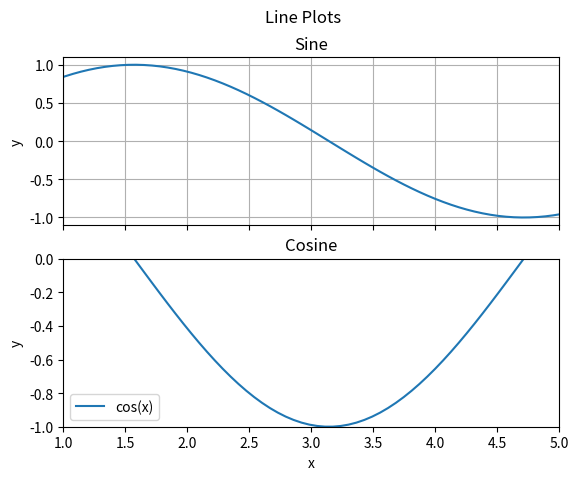
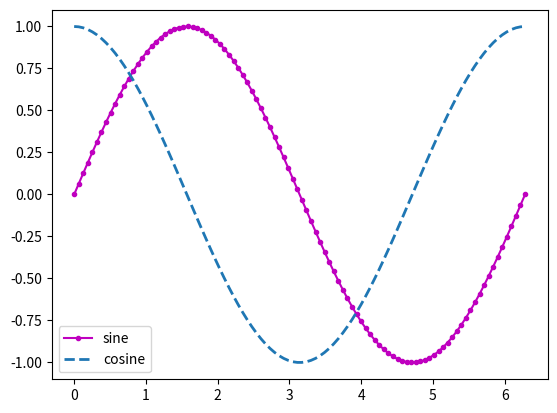

These figures' Python source, in order:
# Introduction to Plotting with Matplotlib

# See the Matplotlib section of this morning's Google doc 
# (https://docs.google.com/document/d/1_2_IhFYTBnNWIKik4M2GqbaY3i78IJDD9-6J4A3bNNI/edit?usp=sharing)
# or the Matplotlib Usage Guide 
# (https://matplotlib.org/tutorials/introductory/usage.html)
# for an introduction to Matplotlib terminology.

# **Disclaimer:** Matplotlib works differently in Jupyter notebooks than in scripts. I have done my best to make both formats behave as consistently as possible.

import numpy as np
# use default backend
import matplotlib.pyplot as plt
# turn off interactive plotting


# We can use the `subplots` function to create both a Figure and Axes within the figure.
 
# `subplots` will arrange your axes in rows and columns. 
# Below, we ask for two rows and one column, and also ask that the x axis be 
# shared among all Axes.
fig, ax = plt.subplots(2,1,sharex=True)
# The boxes are our Axes objects, and they live within the Figure object.


# Because we've asked `subplots` for multiple axes, the `ax` variable will be a list of Axes objects.
print(ax)


# Let's plot both $\sin x$ and $\cos x$ from $0$ to $2\pi$.
x = np.linspace(0, 2*np.pi, 100)
y1 = np.sin(x)
y2 = np.cos(x)

ax[0].plot(x,y1)
ax[1].plot(x,y2)

# since our session isn't interactive:
plt.show()

# to save our figure:
fig.savefig('first_plot.png')


# Improving Plots
# We can manipulate our plots in several ways, demonstrated below. 


# Adding axis labels
ax[0].set_ylabel('y')
ax[1].set_ylabel('y')

# Because we've chosen to share our x axes, we only need to label the bottom 
# x axis, which is the last in the list.
ax[1].set_xlabel('x')


# Setting axis limits
ax[1].set_ylim(-1,0)

# Because we've chosen to share our x axes, both x axes will update simultaneously.
ax[0].set_xlim(1,5)


# Adding a title to the axis
ax[0].set_title('Sine')
ax[1].set_title('Cosine')


# Adding a title to the figure
fig.suptitle('Line Plots')


# Including a grid
ax[0].grid()


# Adding a legend
ax[1].legend(['cos(x)'])

# It's hard to get the plot to re-show, so let's just save to file
fig.savefig('modified_plot.png')

# Controlling the appearance of our lines

# Matplotlib has a default list of colors it will cycle through when we add 
# lines to the same Axes; however, we can control the appearance ourselves.
# This is done using several optional keywords:
# - `linestyle` or `ls` can be written with words
#   (`solid`, `dashed`, `dashdot`, `dotted`, `none`)
#   or symbols (`'-'`,`'--'`,`':'`, `' '` or `''`)
# - `linewidth` or `lw` is a float
# - `color` is a name like “purple”, or for common colors, just “b” for blue 
#   (“common” meaning RBG/CMYK colors)
# - `marker` is one of Matplotlib's many markers 
#   (https://matplotlib.org/api/markers_api.html#module-matplotlib.markers).
#   By default, no markers are used for `plot`
# 
# There is also the `label` object, which makes making legends easier.
# 
# Let's create a new Figure and a single Axes objects to play with these options:
fig, ax = plt.subplots()


# With only one Axes object on our Figure, `ax` is no longer a list.
ax.plot(x,y1, color='m', marker='.', label="sine")
ax.plot(x,y2, ls='--', lw=2, label='cosine')
ax.legend()

plt.show()
fig.savefig("line_options.png")
